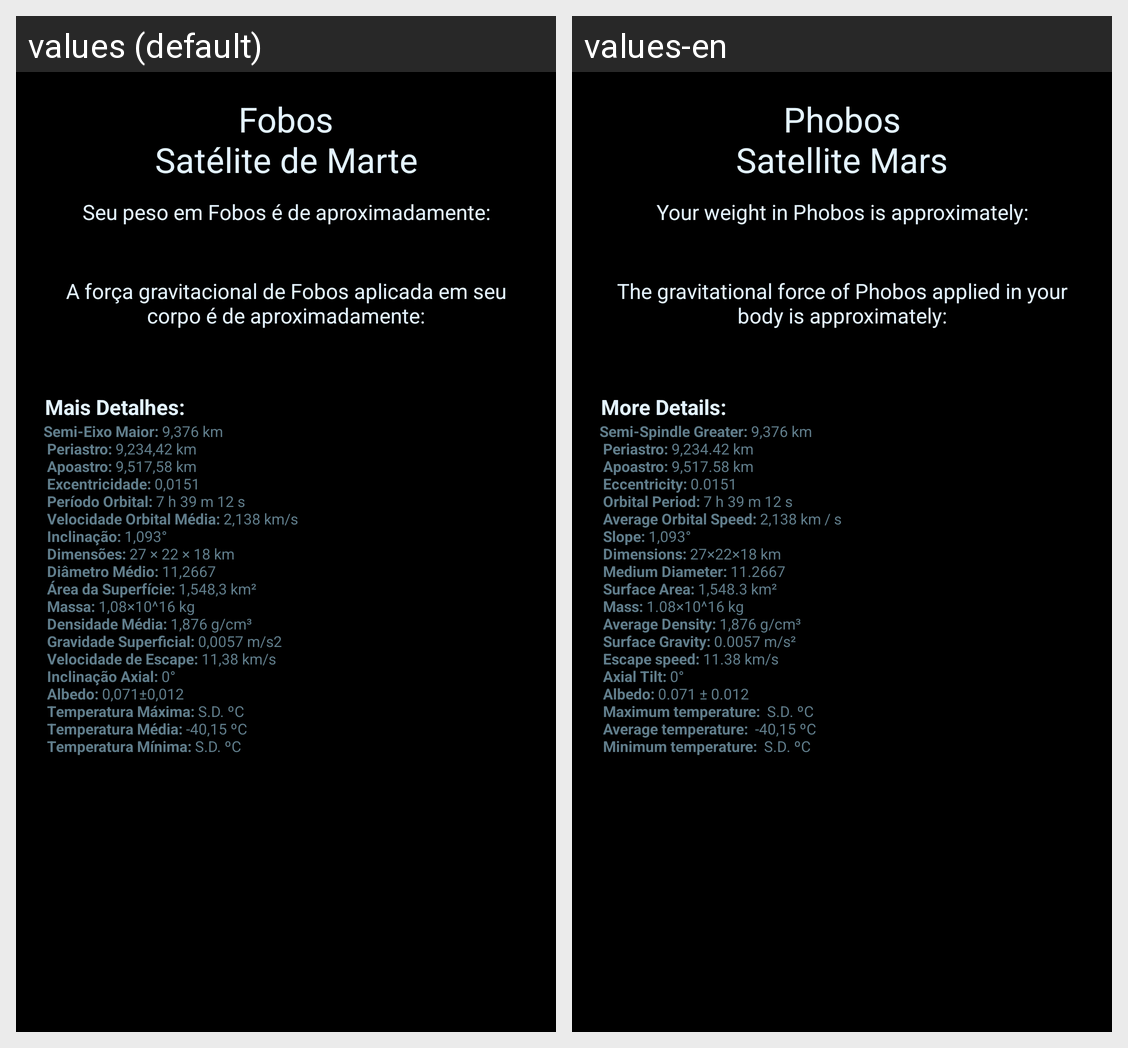

Locale-by-locale string values for the Android screen shown in this grid:
Android screen res/layout/activity_fobos.xml rendered under 2 locales, left to right: values (default), values-en. Device: Nexus 5 (rendered at 1080×1920; each locale shown at half size, 540×960, under a caption strip naming it); theme AppTheme.
Strings drawn on this screen, with the default value and each locale's value (text and hints the layout hard-codes, and strings that could not be matched under every locale, appear in the picture but are not listed):

fobos_nsat_lite_de_marte
  values: Fobos
      Satélite de Marte
  values-en: Phobos
      Satellite Mars

seu_peso_em_fobos_de_aproximadamente
  values: Seu peso em Fobos é de aproximadamente:
  values-en: Your weight in Phobos is approximately:

a_for_a_gravitacional_de_fobos_aplicada_em_seu_corpo_de_aproximadamente
  values: A força gravitacional de Fobos aplicada em seu corpo é de aproximadamente:
  values-en: The gravitational force of Phobos applied in your body is approximately:
